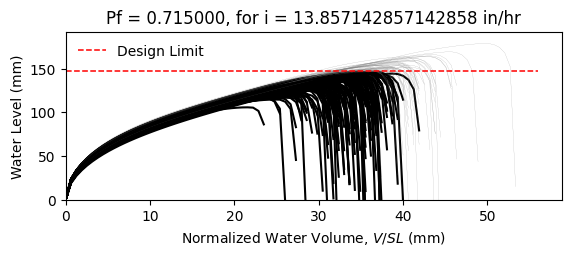

The file beside this chart, header and first rows:
W10X12, L = 360.0 in, slope = 0.020833333333333332 in/in, dead load = 6.944444444444444e-05 kip/in…
zwlim AISC Appendix 2, zwlim DAMP, zwlim Proposed for ASCE 7, zwlim Neglect Ponding, dhnom Denver, dhnom New York, dhnom New Orleans, dh Denver, dh New York, dh New Orleans, dmax
4.472, 3.396, 4.412, 7.15, 0.5357, 0.5357, 0.5357, 2.918, 2.918, 2.918, 5.592, Fail, 
4.472, 3.396, 4.412, 7.15, 0.5357, 0.5357, 0.5357, 2.918, 2.918, 2.918, 5.206, Fail, 
4.472, 3.396, 4.412, 7.15, 0.5357, 0.5357, 0.5357, 2.918, 2.918, 2.918, 5.294, Fail, 
4.472, 3.396, 4.412, 7.15, 0.5357, 0.5357, 0.5357, 2.918, 2.918, 2.918, 6.048, Safe, 
4.472, 3.396, 4.412, 7.15, 0.5357, 0.5357, 0.5357, 2.918, 2.918, 2.918, 4.683, Fail, 
4.472, 3.396, 4.412, 7.15, 0.5357, 0.5357, 0.5357, 2.918, 2.918, 2.918, 7.039, Safe, 
4.472, 3.396, 4.412, 7.15, 0.5357, 0.5357, 0.5357, 2.918, 2.918, 2.918, 5.453, Fail, 
4.472, 3.396, 4.412, 7.15, 0.5357, 0.5357, 0.5357, 2.918, 2.918, 2.918, 5.041, Fail, 
4.472, 3.396, 4.412, 7.15, 0.5357, 0.5357, 0.5357, 2.918, 2.918, 2.918, 5.761, Fail, 
4.472, 3.396, 4.412, 7.15, 0.5357, 0.5357, 0.5357, 2.918, 2.918, 2.918, 5.39, Fail, 
4.472, 3.396, 4.412, 7.15, 0.5357, 0.5357, 0.5357, 2.918, 2.918, 2.918, 4.596, Fail, 
4.472, 3.396, 4.412, 7.15, 0.5357, 0.5357, 0.5357, 2.918, 2.918, 2.918, 4.588, Fail, 
4.472, 3.396, 4.412, 7.15, 0.5357, 0.5357, 0.5357, 2.918, 2.918, 2.918, 6.067, Safe, 
4.472, 3.396, 4.412, 7.15, 0.5357, 0.5357, 0.5357, 2.918, 2.918, 2.918, 5.166, Fail, 
4.472, 3.396, 4.412, 7.15, 0.5357, 0.5357, 0.5357, 2.918, 2.918, 2.918, 5.766, Fail, 
4.472, 3.396, 4.412, 7.15, 0.5357, 0.5357, 0.5357, 2.918, 2.918, 2.918, 5.436, Fail, 
4.472, 3.396, 4.412, 7.15, 0.5357, 0.5357, 0.5357, 2.918, 2.918, 2.918, 5.575, Fail, 
4.472, 3.396, 4.412, 7.15, 0.5357, 0.5357, 0.5357, 2.918, 2.918, 2.918, 6.179, Safe, 
4.472, 3.396, 4.412, 7.15, 0.5357, 0.5357, 0.5357, 2.918, 2.918, 2.918, 5.158, Fail, 
4.472, 3.396, 4.412, 7.15, 0.5357, 0.5357, 0.5357, 2.918, 2.918, 2.918, 5.507, Fail, 
4.472, 3.396, 4.412, 7.15, 0.5357, 0.5357, 0.5357, 2.918, 2.918, 2.918, 4.955, Fail, 
4.472, 3.396, 4.412, 7.15, 0.5357, 0.5357, 0.5357, 2.918, 2.918, 2.918, 5.839, Safe, 
4.472, 3.396, 4.412, 7.15, 0.5357, 0.5357, 0.5357, 2.918, 2.918, 2.918, 5.513, Fail, 
4.472, 3.396, 4.412, 7.15, 0.5357, 0.5357, 0.5357, 2.918, 2.918, 2.918, 5.497, Fail, 
4.472, 3.396, 4.412, 7.15, 0.5357, 0.5357, 0.5357, 2.918, 2.918, 2.918, 5.492, Fail, 
4.472, 3.396, 4.412, 7.15, 0.5357, 0.5357, 0.5357, 2.918, 2.918, 2.918, 4.866, Fail, 
4.472, 3.396, 4.412, 7.15, 0.5357, 0.5357, 0.5357, 2.918, 2.918, 2.918, 5.863, Safe, 
4.472, 3.396, 4.412, 7.15, 0.5357, 0.5357, 0.5357, 2.918, 2.918, 2.918, 5.305, Fail, 
4.472, 3.396, 4.412, 7.15, 0.5357, 0.5357, 0.5357, 2.918, 2.918, 2.918, 5.178, Fail, 
4.472, 3.396, 4.412, 7.15, 0.5357, 0.5357, 0.5357, 2.918, 2.918, 2.918, 5.978, Safe, 
4.472, 3.396, 4.412, 7.15, 0.5357, 0.5357, 0.5357, 2.918, 2.918, 2.918, 5.957, Safe, 
4.472, 3.396, 4.412, 7.15, 0.5357, 0.5357, 0.5357, 2.918, 2.918, 2.918, 5.613, Fail, 
4.472, 3.396, 4.412, 7.15, 0.5357, 0.5357, 0.5357, 2.918, 2.918, 2.918, 5.255, Fail, 
4.472, 3.396, 4.412, 7.15, 0.5357, 0.5357, 0.5357, 2.918, 2.918, 2.918, 6.108, Safe, 
4.472, 3.396, 4.412, 7.15, 0.5357, 0.5357, 0.5357, 2.918, 2.918, 2.918, 5.784, Safe, 
4.472, 3.396, 4.412, 7.15, 0.5357, 0.5357, 0.5357, 2.918, 2.918, 2.918, 5.137, Fail, 
4.472, 3.396, 4.412, 7.15, 0.5357, 0.5357, 0.5357, 2.918, 2.918, 2.918, 5.475, Fail, 
4.472, 3.396, 4.412, 7.15, 0.5357, 0.5357, 0.5357, 2.918, 2.918, 2.918, 5.846, Safe, 
4.472, 3.396, 4.412, 7.15, 0.5357, 0.5357, 0.5357, 2.918, 2.918, 2.918, 6.106, Safe, 
4.472, 3.396, 4.412, 7.15, 0.5357, 0.5357, 0.5357, 2.918, 2.918, 2.918, 4.651, Fail, 
4.472, 3.396, 4.412, 7.15, 0.5357, 0.5357, 0.5357, 2.918, 2.918, 2.918, 6.439, Safe, 
4.472, 3.396, 4.412, 7.15, 0.5357, 0.5357, 0.5357, 2.918, 2.918, 2.918, 5.425, Fail, 
4.472, 3.396, 4.412, 7.15, 0.5357, 0.5357, 0.5357, 2.918, 2.918, 2.918, 5.338, Fail, 
4.472, 3.396, 4.412, 7.15, 0.5357, 0.5357, 0.5357, 2.918, 2.918, 2.918, 5.593, Fail, 
4.472, 3.396, 4.412, 7.15, 0.5357, 0.5357, 0.5357, 2.918, 2.918, 2.918, 5.942, Safe, 
4.472, 3.396, 4.412, 7.15, 0.5357, 0.5357, 0.5357, 2.918, 2.918, 2.918, 4.967, Fail, 
4.472, 3.396, 4.412, 7.15, 0.5357, 0.5357, 0.5357, 2.918, 2.918, 2.918, 5.622, Fail, 
4.472, 3.396, 4.412, 7.15, 0.5357, 0.5357, 0.5357, 2.918, 2.918, 2.918, 5.017, Fail, 
4.472, 3.396, 4.412, 7.15, 0.5357, 0.5357, 0.5357, 2.918, 2.918, 2.918, 5.556, Fail, 
4.472, 3.396, 4.412, 7.15, 0.5357, 0.5357, 0.5357, 2.918, 2.918, 2.918, 5.067, Fail, 
4.472, 3.396, 4.412, 7.15, 0.5357, 0.5357, 0.5357, 2.918, 2.918, 2.918, 5.751, Fail, 
4.472, 3.396, 4.412, 7.15, 0.5357, 0.5357, 0.5357, 2.918, 2.918, 2.918, 4.549, Fail, 
4.472, 3.396, 4.412, 7.15, 0.5357, 0.5357, 0.5357, 2.918, 2.918, 2.918, 5.634, Fail, 
4.472, 3.396, 4.412, 7.15, 0.5357, 0.5357, 0.5357, 2.918, 2.918, 2.918, 5.252, Fail, 
4.472, 3.396, 4.412, 7.15, 0.5357, 0.5357, 0.5357, 2.918, 2.918, 2.918, 6.251, Safe, 
4.472, 3.396, 4.412, 7.15, 0.5357, 0.5357, 0.5357, 2.918, 2.918, 2.918, 4.901, Fail, 
4.472, 3.396, 4.412, 7.15, 0.5357, 0.5357, 0.5357, 2.918, 2.918, 2.918, 5.38, Fail, 
4.472, 3.396, 4.412, 7.15, 0.5357, 0.5357, 0.5357, 2.918, 2.918, 2.918, 5.021, Fail, 
4.472, 3.396, 4.412, 7.15, 0.5357, 0.5357, 0.5357, 2.918, 2.918, 2.918, 4.995, Fail, 
... 142 more rows
